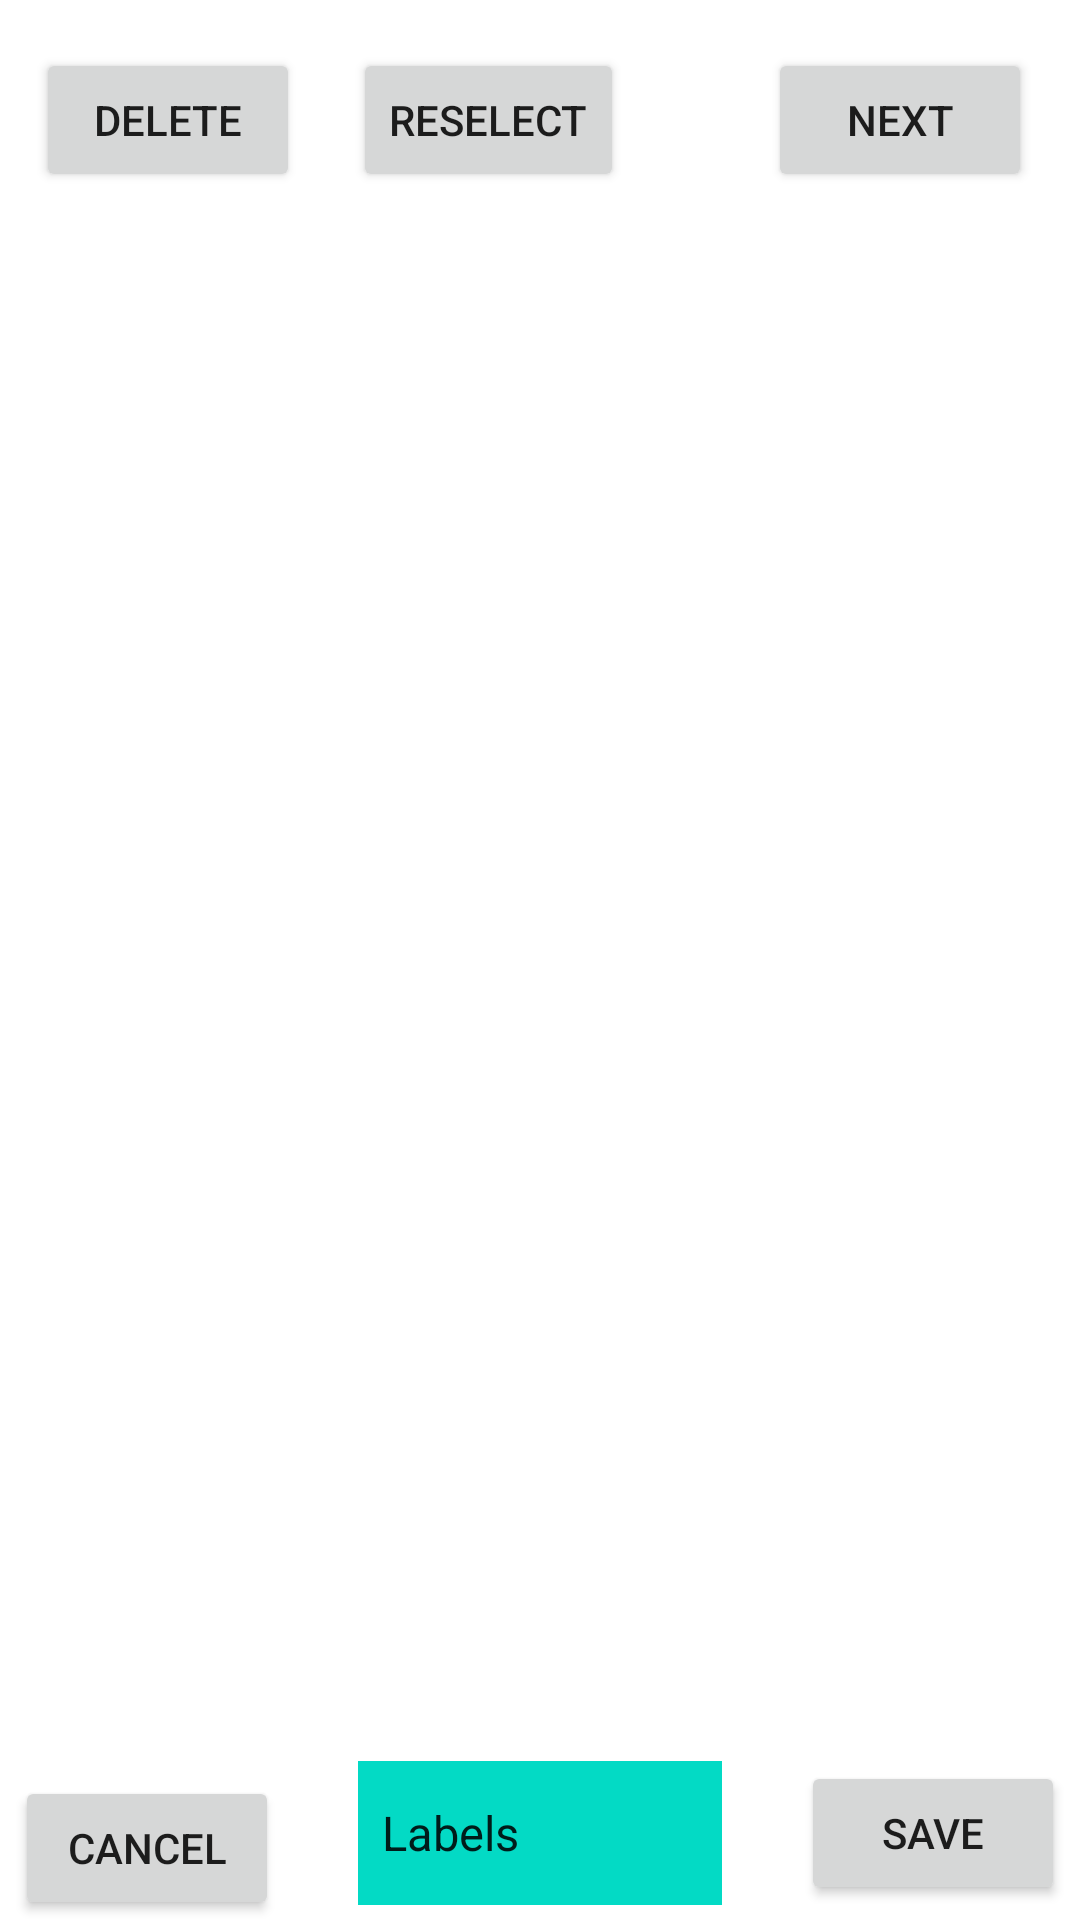

Produce the Android XML layout that renders to this screen, including the resource entries it uses.
<!-- AndroidManifest.xml: application theme Theme.LitterDetection -->
<!-- res/layout/activity_edit.xml -->
<?xml version="1.0" encoding="utf-8"?>
<androidx.constraintlayout.widget.ConstraintLayout xmlns:android="http://schemas.android.com/apk/res/android"
    xmlns:app="http://schemas.android.com/apk/res-auto"
    xmlns:tools="http://schemas.android.com/tools"
    android:layout_width="match_parent"
    android:layout_height="match_parent"
    tools:context=".EditActivity">

    <Button
        android:id="@+id/EditCancel"
        android:layout_width="wrap_content"
        android:layout_height="wrap_content"
        android:layout_marginStart="5dp"
        android:text="Cancel"
        app:layout_constraintBottom_toBottomOf="parent"
        app:layout_constraintStart_toStartOf="parent" />

    <Button
        android:id="@+id/EditSave"
        android:layout_width="wrap_content"
        android:layout_height="wrap_content"
        android:layout_marginEnd="5dp"
        android:text="Save"
        app:layout_constraintBottom_toBottomOf="@+id/Selection"
        app:layout_constraintEnd_toEndOf="parent"
        app:layout_constraintTop_toTopOf="@+id/Selection" />

    <ImageView
        android:id="@+id/Editview"
        android:layout_width="match_parent"
        android:layout_height="wrap_content"
        android:layout_marginBottom="5dp"
        app:layout_constraintBottom_toTopOf="@+id/Selection"
        app:layout_constraintEnd_toEndOf="parent"
        app:layout_constraintStart_toStartOf="parent"
        app:layout_constraintTop_toTopOf="parent"
        app:layout_constraintVertical_bias="0.7"
        tools:srcCompat="@tools:sample/avatars" />

    <Button
        android:id="@+id/cancelediting"
        android:layout_width="wrap_content"
        android:layout_height="wrap_content"
        android:layout_marginStart="15dp"
        android:layout_marginTop="15dp"
        android:text="delete"
        android:visibility="gone"
        app:layout_constraintStart_toStartOf="parent"
        app:layout_constraintTop_toTopOf="parent" />

    <Button
        android:id="@+id/saveediting"
        android:layout_width="wrap_content"
        android:layout_height="wrap_content"
        android:layout_marginTop="15dp"
        android:layout_marginEnd="15dp"
        android:text="next"
        android:visibility="gone"
        app:layout_constraintEnd_toEndOf="parent"
        app:layout_constraintTop_toTopOf="parent" />

    <Button
        android:id="@+id/reselect"
        android:layout_width="wrap_content"
        android:layout_height="wrap_content"
        android:layout_marginTop="16dp"
        android:layout_marginEnd="152dp"
        android:text="reselect"
        android:visibility="visible"
        app:layout_constraintEnd_toEndOf="parent"
        app:layout_constraintTop_toTopOf="parent" />

    <Button
        android:id="@+id/DeleteBox"
        android:layout_width="wrap_content"
        android:layout_height="wrap_content"
        android:layout_marginStart="12dp"
        android:layout_marginTop="16dp"
        android:text="delete"
        android:visibility="visible"
        app:layout_constraintStart_toStartOf="parent"
        app:layout_constraintTop_toTopOf="parent" />

    <Button
        android:id="@+id/SaveCalculation"
        android:layout_width="wrap_content"
        android:layout_height="wrap_content"
        android:layout_marginTop="16dp"
        android:layout_marginEnd="16dp"
        android:text="next"
        android:visibility="visible"
        app:layout_constraintEnd_toEndOf="parent"
        app:layout_constraintTop_toTopOf="parent" />

    <Spinner
        android:id="@+id/Selection"
        android:layout_width="wrap_content"
        android:layout_height="48dp"
        android:layout_marginStart="5dp"
        android:layout_marginEnd="5dp"
        android:layout_marginBottom="10dp"
        android:background="@color/teal_200"
        android:entries="@array/LitterClass"
        android:focusable="auto"
        android:spinnerMode="dropdown"
        android:visibility="visible"
        app:layout_constraintBottom_toBottomOf="@+id/EditCancel"
        app:layout_constraintEnd_toStartOf="@+id/EditSave"
        app:layout_constraintStart_toEndOf="@+id/EditCancel"
        app:layout_constraintTop_toTopOf="@+id/EditCancel" />

    <androidx.constraintlayout.widget.Guideline
        android:id="@+id/guideline2"
        android:layout_width="wrap_content"
        android:layout_height="wrap_content"
        android:orientation="horizontal"
        app:layout_constraintGuide_begin="20dp" />

</androidx.constraintlayout.widget.ConstraintLayout>
<!-- resources referenced by this layout -->
<resources>
  <string-array name="LitterClass">
          <item>Labels</item>
          <item>Fishery</item>
          <item>Transportation</item>
          <item>Electronic</item>
          <item>Foods</item>
          <item>Householding</item>
          <item>Construction</item>
          <item>Medical</item>
          <item>Tourism</item>
          <item>Others</item>
      </string-array>
  <style name="Theme.LitterDetection" parent="Theme.MaterialComponents.DayNight.DarkActionBar">
          
          <item name="colorPrimary">@color/purple_500</item>
          <item name="colorPrimaryVariant">@color/purple_700</item>
          <item name="colorOnPrimary">@color/white</item>
          
          <item name="colorSecondary">@color/teal_200</item>
          <item name="colorSecondaryVariant">@color/teal_700</item>
          <item name="colorOnSecondary">@color/black</item>
          
          <item name="android:statusBarColor" tools:targetApi="l">?attr/colorPrimaryVariant</item>
          
      </style>
  <!-- not gathered from this repository: default colours our renderer supplied (Android Studio template values) -->
  <color name="purple_500">#FF6200EE</color>
  <color name="purple_700">#FF3700B3</color>
  <color name="teal_200">#FF03DAC5</color>
  <color name="teal_700">#FF018786</color>
  <color name="black">#FF000000</color>
  <color name="white">#FFFFFFFF</color>
</resources>
